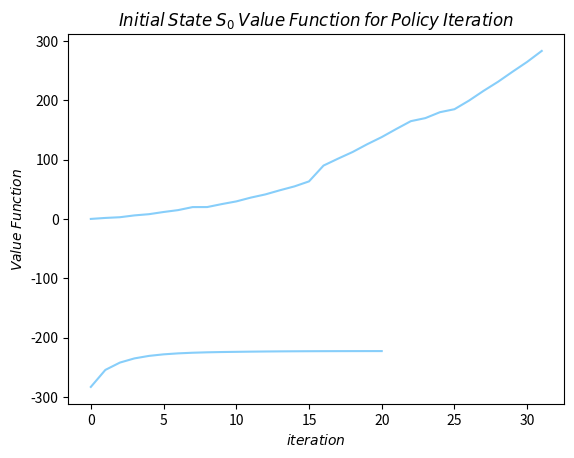

This figure's Python source:
import numpy as np
from itertools import combinations
import matplotlib.pyplot as plt

mu = [0.6, 0.5, 0.3, 0.7, 0.1]
c = [1, 4, 6, 2, 9]
sample_list = [0, 1, 2, 3, 4]
final_list = []
for n in reversed(range(len(sample_list)+1)):
    final_list+=list(combinations(sample_list, n))
state_dict={}
index_dict = {}
for i,t in enumerate(final_list):
    state_dict[t] = i
    index_dict[i] = t

rewards = np.zeros((32, 1))
for i in range(31):
    state = list(index_dict[i])
    for job in state:
        rewards[i] -= c[job]

a = 0




def solve_belman(policy):

    P_pi = np.zeros((32, 32))
    #rewards = np.zeros((32, 1))
    for i in range(31):
        state = list(index_dict[i])
        #for job in state:
        #    rewards[i] -= c[job]
        act = policy[i]
        state.remove(act)
        """try:
            tup = tuple(next_s)
        except:
            print('hi')"""
        next_idx = state_dict[tuple(state)]
        P_pi[next_idx, i] = mu[act]
        P_pi[i, i] = 1 - mu[act]

    P_pi[31,31] = 1
    V_pi = np.zeros((32, 1))
    for t in range(1000):
        V_pi = rewards + np.matmul(np.transpose(P_pi), V_pi)


    #return np.matmul(np.linalg.inv(np.eye(32)-P_pi), rewards)
    return V_pi

def pi_c_policy():
    pi_c = np.zeros(32, dtype=int)
    for i in range(31):
        jobs = list(index_dict[i])
        idx = np.argmax([c[j] for j in jobs])
        pi_c[i] = jobs[idx]
    return pi_c

def c_mu_policy():
    pi = np.zeros(32, dtype=int)
    for i in range(31):
        jobs = list(index_dict[i])
        idx = np.argmax([c[j]*mu[j] for j in jobs])
        pi[i] = jobs[idx]
    return pi


def policy_iteration():
    pi = pi_c_policy()
    V = solve_belman(pi)
    V_s0 = [V[0].copy()]
    #rewards = np.zeros((32, 1))
    for i in range(31):
        state = list(index_dict[i])
        #for job in state:
        #    rewards[i] -= c[job]
    for j in range(20):
        for i in reversed(range(31)):
            state = list(index_dict[i])
            for job in state:
                ref_state = state.copy()
                ref_state.remove(job)
                next_idx = state_dict[tuple(ref_state)]
                val = rewards[i] + (1-mu[job])*V[i] +mu[job]*V[next_idx]
                if val > V[i]:
                    V[i] = val
                    pi[i] = job
        V_s0.append(V[0].copy())

    return pi, V_s0

def simulation(state_idx, action):

    #state_idx = state_dict[tuple(state)]
    state = list(index_dict[state_idx])
    next_state = state.copy()
    if state_idx == 31:
        begin_state = 0
        terminal_reward = 0
        return begin_state, terminal_reward
    if np.random.uniform() < mu[action]:
        next_state.remove(action)
    next_state_idx = state_dict[tuple(next_state)]

    return next_state_idx, rewards[state_idx]

def get_step_size(visits, method, idx):
    if method == 1:
        return 1/visits[idx]
    elif method == 2:
        return 0.01
    else:
        return 10/(100+visits[idx])

def TD_0(method):
    pi = pi_c_policy()
    V = solve_belman(pi)
    err_inf = []
    err_s0 = []
    visits = np.ones((32, 1))
    V_hat = np.zeros((32, 1))
    state_idx = 0
    for i in range(40000):
        next_state, reward = simulation(state_idx, pi[state_idx])
        step_size = get_step_size(visits, method, state_idx)
        visits[state_idx] += 1
        if state_idx == 31:
            err = np.abs(V_hat-V)
            err_s0.append(err[0].copy())
            err_inf.append(max(err.copy()))
            state_idx = next_state
            continue
        V_hat[state_idx] += step_size*(reward + V_hat[next_state]-V_hat[state_idx])
        state_idx = next_state


    return err_inf, err_s0


def TD_lambda(method, lamb):
    pi = pi_c_policy()
    V = solve_belman(pi)
    err_inf = []
    err_s0 = []
    visits = np.ones((32, 1))
    V_hat = np.zeros((32, 1))
    state_idx = 0
    e_tm1 = np.zeros((32, 1))
    e_t = np.zeros((32, 1))
    for i in range(80000):
        next_state, reward = simulation(state_idx, pi[state_idx])
        step_size = get_step_size(visits, method, state_idx)
        visits[state_idx] += 1
        if state_idx == 31:
            err = np.abs(V_hat - V)
            err_s0.append(err[0].copy())
            err_inf.append(max(err.copy()))
            state_idx = next_state
            continue
        dt = step_size * (reward + V_hat[next_state] - V_hat[state_idx])
        one_hot = np.zeros((32, 1))
        one_hot[state_idx] = 1
        e_t = lamb*e_tm1+one_hot
        V_hat += step_size*dt*e_t
        e_tm1 = e_t
        state_idx = next_state

    return err_inf, err_s0




if __name__ == '__main__':

    pi_c = pi_c_policy()
    V_c = solve_belman(pi_c)

    plt.plot(range(32), sorted(-V_c), color='lightskyblue')
    plt.ylabel('$Value$ $Function$')
    plt.xlabel('$state$')
    plt.title("$Value$ $Function$ $V^\pi$ $of$ $Max$ $Policy$ $\pi_c$")
    plt.show()


    pi_star, V_s0 = policy_iteration()

    plt.plot(range(len(V_s0)), V_s0, color='lightskyblue')
    plt.ylabel('$Value$ $Function$')
    plt.xlabel('$iteration$')
    plt.title("$Initial$ $State$ $S_0$ $Value$ $Function$ $for$ $Policy$ $Iteration$")
    plt.show()

    pi_c_mu = c_mu_policy()
    V_c_mu = solve_belman(pi_c_mu)

    err_inf, err_s0 = TD_lambda(2, 0.75)


    a=0
